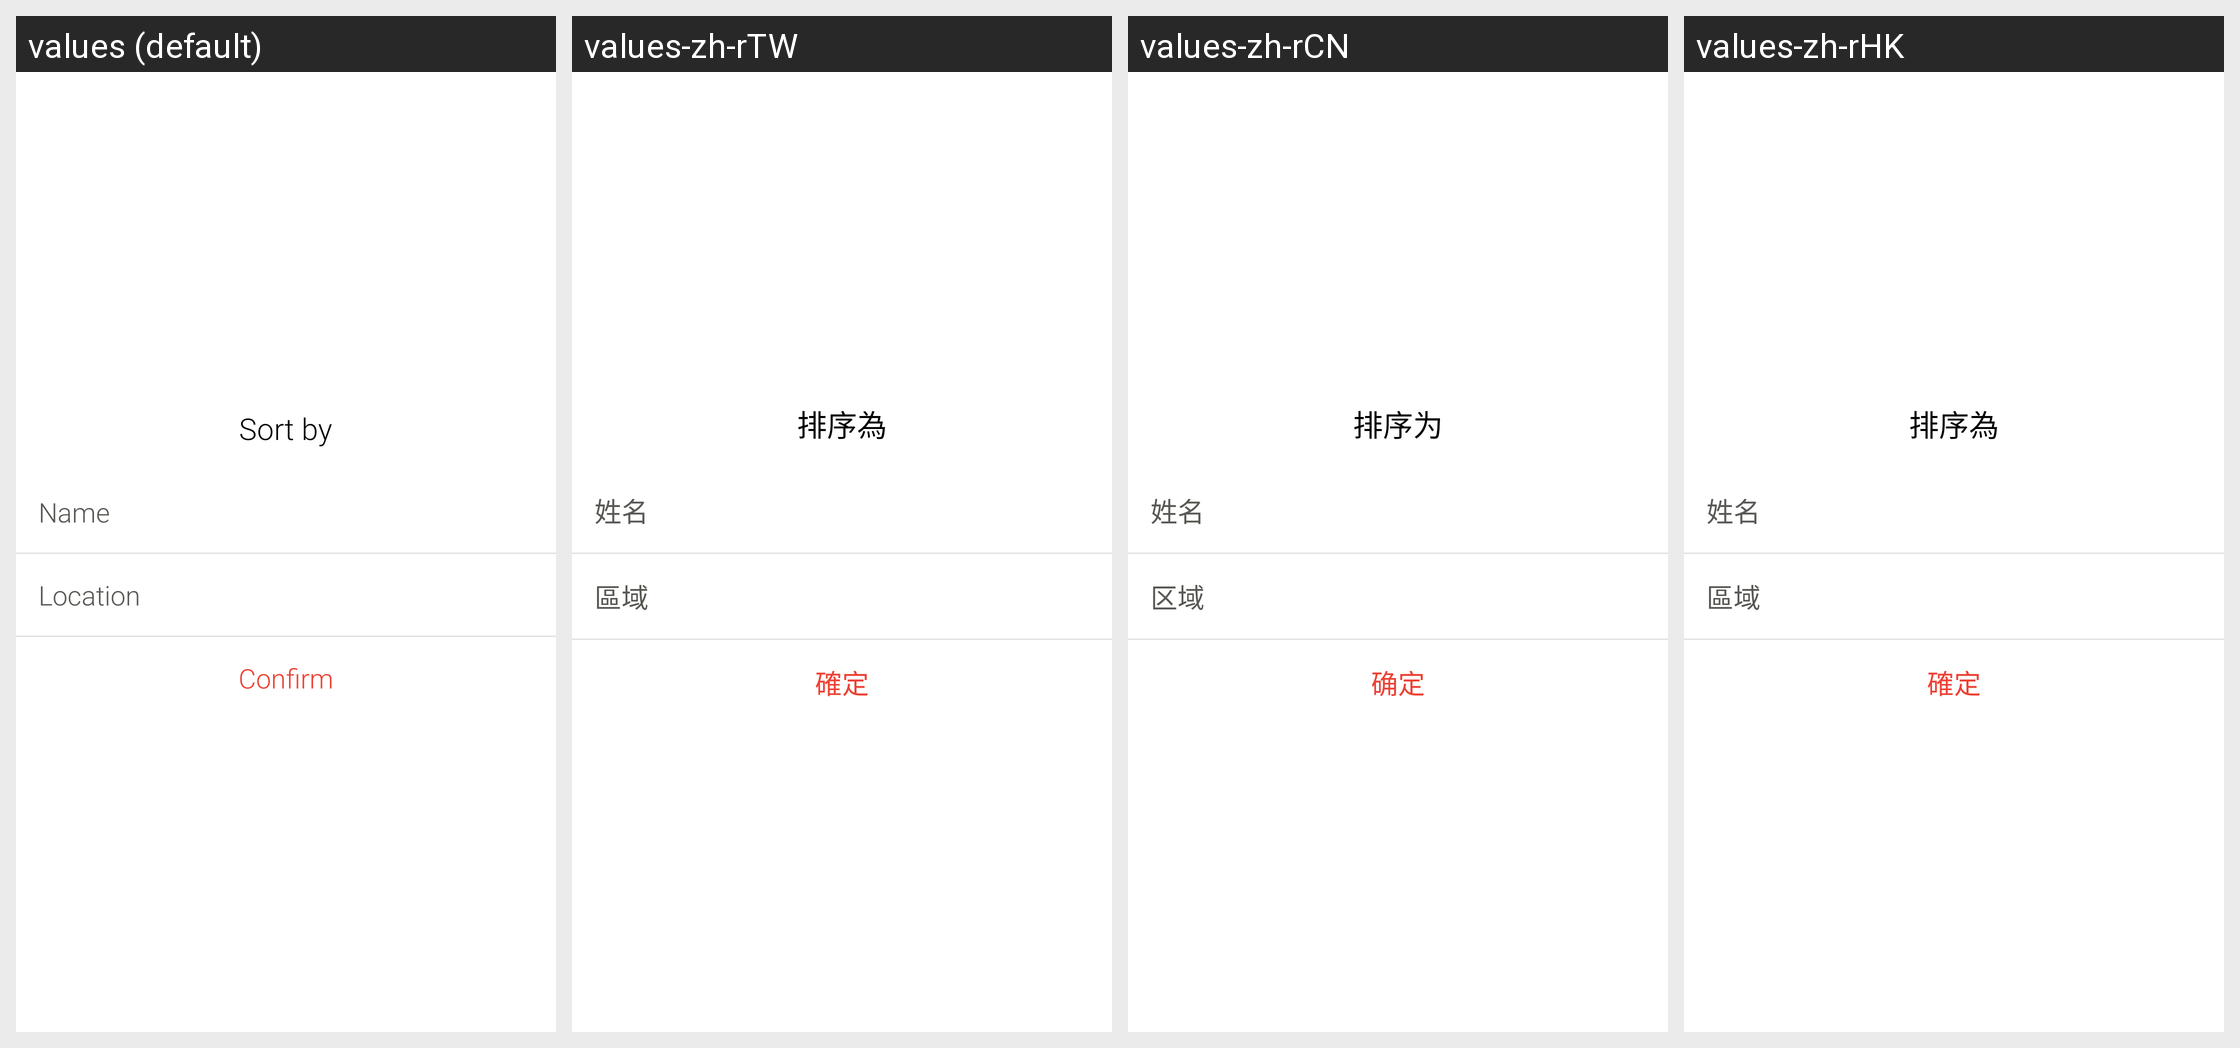

For this localized Android screen grid, give each drawn string resource with its value in every locale shown.
Android screen res/layout/dialog_kids_list_options.xml rendered under 4 locales, left to right: values (default), values-zh-rTW, values-zh-rCN, values-zh-rHK. Device: Nexus 5 (rendered at 1080×1920; each locale shown at half size, 540×960, under a caption strip naming it); theme AppTheme.
Strings drawn on this screen, with the default value and each locale's value (text and hints the layout hard-codes, and strings that could not be matched under every locale, appear in the picture but are not listed):

text_sort_by
  values: Sort by
  values-zh-rTW: 排序為
  values-zh-rCN: 排序为
  values-zh-rHK: 排序為

text_name
  values: Name
  values-zh-rTW: 姓名
  values-zh-rCN: 姓名
  values-zh-rHK: 姓名

text_location
  values: Location
  values-zh-rTW: 區域
  values-zh-rCN: 区域
  values-zh-rHK: 區域

btn_confirm
  values: Confirm
  values-zh-rTW: 確定
  values-zh-rCN: 确定
  values-zh-rHK: 確定
